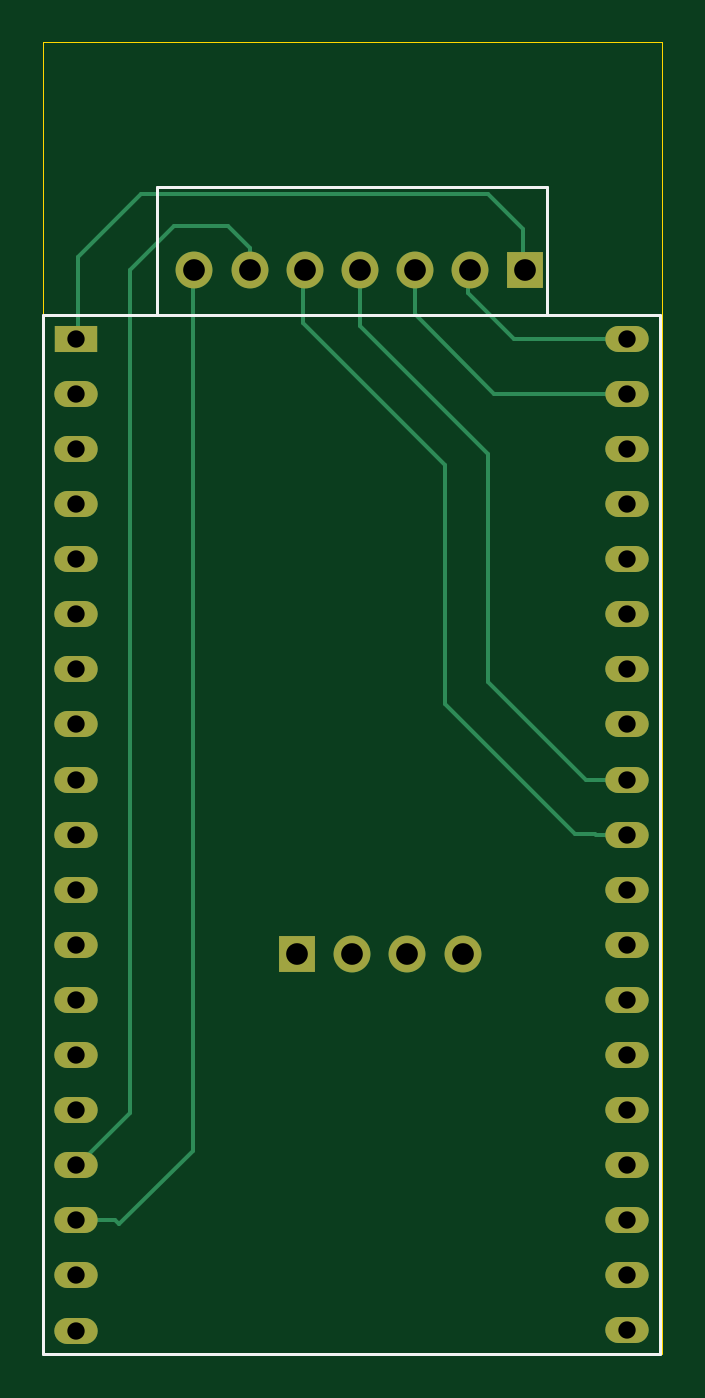
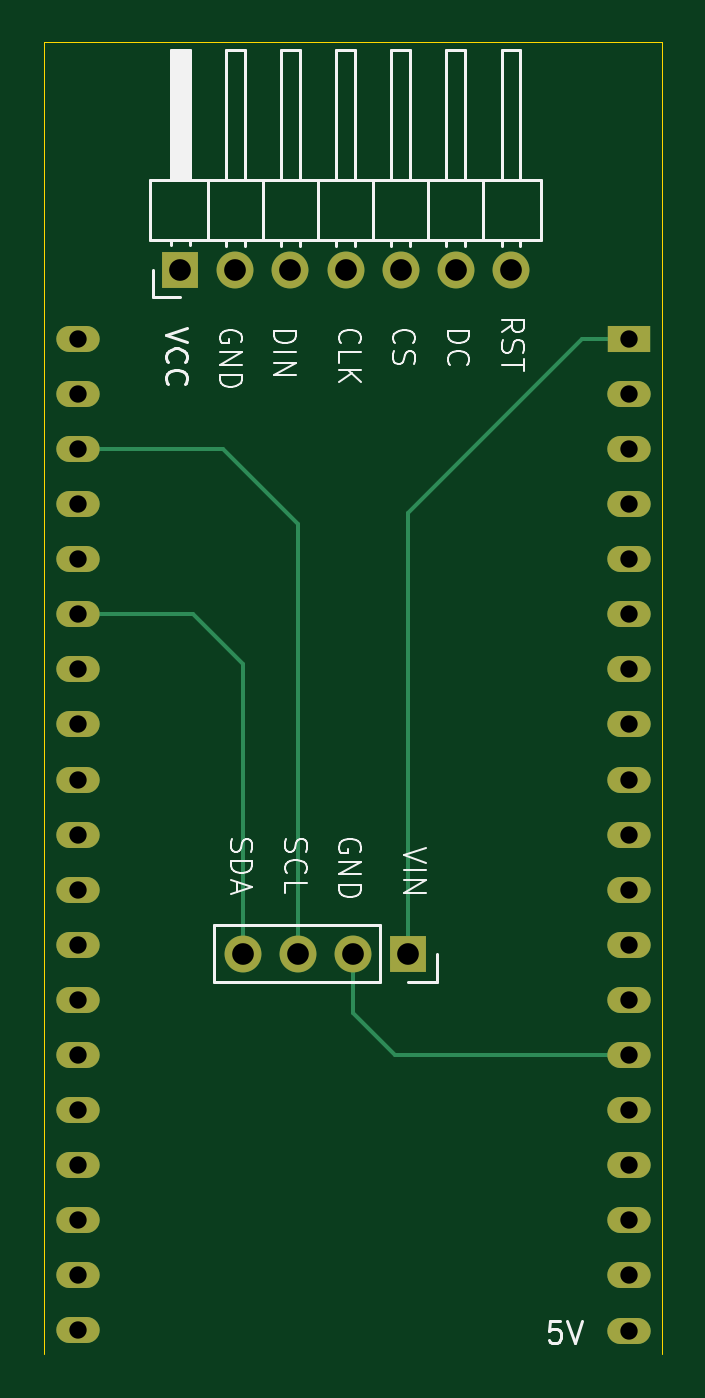
Circuit board: 11 layer files. Board 28.5 x 60.5 mm.
- bottom_copper: pcb-B_Cu.gbr (6009 bytes)
- bottom_mask: pcb-B_Mask.gbr (1900 bytes)
- paste: pcb-B_Paste.gbr (486 bytes)
- bottom_silk: pcb-B_Silkscreen.gbr (19186 bytes)
- outline: pcb-Edge_Cuts.gbr (666 bytes)
- top_copper: pcb-F_Cu.gbr (7128 bytes)
- top_mask: pcb-F_Mask.gbr (1900 bytes)
- paste: pcb-F_Paste.gbr (486 bytes)
- top_silk: pcb-F_Silkscreen.gbr (878 bytes)
- drill: pcb-NPTH.drl (309 bytes)
- drill: pcb-PTH.drl (1115 bytes)

=== bottom_copper: pcb-B_Cu.gbr (6009 bytes, source omitted) ===
=== bottom_mask: pcb-B_Mask.gbr ===
%TF.GenerationSoftware,KiCad,Pcbnew,9.0.6-9.0.6~ubuntu24.04.1*%
%TF.CreationDate,2025-12-05T21:12:47+01:00*%
%TF.ProjectId,pcb,7063622e-6b69-4636-9164-5f7063625858,rev?*%
%TF.SameCoordinates,Original*%
%TF.FileFunction,Soldermask,Bot*%
%TF.FilePolarity,Negative*%
%FSLAX46Y46*%
G04 Gerber Fmt 4.6, Leading zero omitted, Abs format (unit mm)*
G04 Created by KiCad (PCBNEW 9.0.6-9.0.6~ubuntu24.04.1) date 2025-12-05 21:12:47*
%MOMM*%
%LPD*%
G01*
G04 APERTURE LIST*
%ADD10R,2.000000X1.200000*%
%ADD11O,2.000000X1.200000*%
%ADD12R,1.700000X1.700000*%
%ADD13C,1.700000*%
G04 APERTURE END LIST*
D10*
%TO.C,U1*%
X16000000Y-148680000D03*
D11*
X16000000Y-151220000D03*
X16000000Y-153760000D03*
X16000000Y-156300000D03*
X16000000Y-158840000D03*
X16000000Y-161380000D03*
X16000000Y-163920000D03*
X16000000Y-166460000D03*
X16000000Y-169000000D03*
X16000000Y-171540000D03*
X16000000Y-174080000D03*
X16000000Y-176620000D03*
X16000000Y-179160000D03*
X16000000Y-181700000D03*
X16000000Y-184240000D03*
X16000000Y-186780000D03*
X16000000Y-189320000D03*
X16000000Y-191860000D03*
X16000000Y-194400000D03*
X41396320Y-194397280D03*
X41396320Y-191857280D03*
X41400000Y-189320000D03*
X41400000Y-186780000D03*
X41400000Y-184240000D03*
X41400000Y-181700000D03*
X41400000Y-179160000D03*
X41400000Y-176620000D03*
X41400000Y-174080000D03*
X41400000Y-171540000D03*
X41400000Y-169000000D03*
X41400000Y-166460000D03*
X41400000Y-163920000D03*
X41400000Y-161380000D03*
X41400000Y-158840000D03*
X41400000Y-156300000D03*
X41400000Y-153760000D03*
X41400000Y-151220000D03*
X41400000Y-148680000D03*
%TD*%
D12*
%TO.C,J1*%
X36700000Y-145500000D03*
D13*
X34160000Y-145500000D03*
X31620000Y-145500000D03*
X29080000Y-145500000D03*
X26540000Y-145500000D03*
X24000000Y-145500000D03*
X21460000Y-145500000D03*
%TD*%
D12*
%TO.C,J2*%
X26200000Y-177025000D03*
D13*
X28740000Y-177025000D03*
X31280000Y-177025000D03*
X33820000Y-177025000D03*
%TD*%
M02*

=== paste: pcb-B_Paste.gbr ===
%TF.GenerationSoftware,KiCad,Pcbnew,9.0.6-9.0.6~ubuntu24.04.1*%
%TF.CreationDate,2025-12-05T21:12:46+01:00*%
%TF.ProjectId,pcb,7063622e-6b69-4636-9164-5f7063625858,rev?*%
%TF.SameCoordinates,Original*%
%TF.FileFunction,Paste,Bot*%
%TF.FilePolarity,Positive*%
%FSLAX46Y46*%
G04 Gerber Fmt 4.6, Leading zero omitted, Abs format (unit mm)*
G04 Created by KiCad (PCBNEW 9.0.6-9.0.6~ubuntu24.04.1) date 2025-12-05 21:12:46*
%MOMM*%
%LPD*%
G01*
G04 APERTURE LIST*
G04 APERTURE END LIST*
M02*

=== bottom_silk: pcb-B_Silkscreen.gbr (19186 bytes, source omitted) ===
=== outline: pcb-Edge_Cuts.gbr ===
%TF.GenerationSoftware,KiCad,Pcbnew,9.0.6-9.0.6~ubuntu24.04.1*%
%TF.CreationDate,2025-12-05T21:12:48+01:00*%
%TF.ProjectId,pcb,7063622e-6b69-4636-9164-5f7063625858,rev?*%
%TF.SameCoordinates,Original*%
%TF.FileFunction,Profile,NP*%
%FSLAX46Y46*%
G04 Gerber Fmt 4.6, Leading zero omitted, Abs format (unit mm)*
G04 Created by KiCad (PCBNEW 9.0.6-9.0.6~ubuntu24.04.1) date 2025-12-05 21:12:48*
%MOMM*%
%LPD*%
G01*
G04 APERTURE LIST*
%TA.AperFunction,Profile*%
%ADD10C,0.050000*%
%TD*%
G04 APERTURE END LIST*
D10*
X43000000Y-135000000D02*
X14500000Y-135000000D01*
X14500000Y-135000000D02*
X14500000Y-195500000D01*
X43000000Y-195500000D02*
X43000000Y-135000000D01*
M02*

=== top_copper: pcb-F_Cu.gbr (7128 bytes, source omitted) ===
=== top_mask: pcb-F_Mask.gbr ===
%TF.GenerationSoftware,KiCad,Pcbnew,9.0.6-9.0.6~ubuntu24.04.1*%
%TF.CreationDate,2025-12-05T21:12:47+01:00*%
%TF.ProjectId,pcb,7063622e-6b69-4636-9164-5f7063625858,rev?*%
%TF.SameCoordinates,Original*%
%TF.FileFunction,Soldermask,Top*%
%TF.FilePolarity,Negative*%
%FSLAX46Y46*%
G04 Gerber Fmt 4.6, Leading zero omitted, Abs format (unit mm)*
G04 Created by KiCad (PCBNEW 9.0.6-9.0.6~ubuntu24.04.1) date 2025-12-05 21:12:47*
%MOMM*%
%LPD*%
G01*
G04 APERTURE LIST*
%ADD10R,2.000000X1.200000*%
%ADD11O,2.000000X1.200000*%
%ADD12R,1.700000X1.700000*%
%ADD13C,1.700000*%
G04 APERTURE END LIST*
D10*
%TO.C,U1*%
X16000000Y-148680000D03*
D11*
X16000000Y-151220000D03*
X16000000Y-153760000D03*
X16000000Y-156300000D03*
X16000000Y-158840000D03*
X16000000Y-161380000D03*
X16000000Y-163920000D03*
X16000000Y-166460000D03*
X16000000Y-169000000D03*
X16000000Y-171540000D03*
X16000000Y-174080000D03*
X16000000Y-176620000D03*
X16000000Y-179160000D03*
X16000000Y-181700000D03*
X16000000Y-184240000D03*
X16000000Y-186780000D03*
X16000000Y-189320000D03*
X16000000Y-191860000D03*
X16000000Y-194400000D03*
X41396320Y-194397280D03*
X41396320Y-191857280D03*
X41400000Y-189320000D03*
X41400000Y-186780000D03*
X41400000Y-184240000D03*
X41400000Y-181700000D03*
X41400000Y-179160000D03*
X41400000Y-176620000D03*
X41400000Y-174080000D03*
X41400000Y-171540000D03*
X41400000Y-169000000D03*
X41400000Y-166460000D03*
X41400000Y-163920000D03*
X41400000Y-161380000D03*
X41400000Y-158840000D03*
X41400000Y-156300000D03*
X41400000Y-153760000D03*
X41400000Y-151220000D03*
X41400000Y-148680000D03*
%TD*%
D12*
%TO.C,J1*%
X36700000Y-145500000D03*
D13*
X34160000Y-145500000D03*
X31620000Y-145500000D03*
X29080000Y-145500000D03*
X26540000Y-145500000D03*
X24000000Y-145500000D03*
X21460000Y-145500000D03*
%TD*%
D12*
%TO.C,J2*%
X26200000Y-177025000D03*
D13*
X28740000Y-177025000D03*
X31280000Y-177025000D03*
X33820000Y-177025000D03*
%TD*%
M02*

=== paste: pcb-F_Paste.gbr ===
%TF.GenerationSoftware,KiCad,Pcbnew,9.0.6-9.0.6~ubuntu24.04.1*%
%TF.CreationDate,2025-12-05T21:12:46+01:00*%
%TF.ProjectId,pcb,7063622e-6b69-4636-9164-5f7063625858,rev?*%
%TF.SameCoordinates,Original*%
%TF.FileFunction,Paste,Top*%
%TF.FilePolarity,Positive*%
%FSLAX46Y46*%
G04 Gerber Fmt 4.6, Leading zero omitted, Abs format (unit mm)*
G04 Created by KiCad (PCBNEW 9.0.6-9.0.6~ubuntu24.04.1) date 2025-12-05 21:12:46*
%MOMM*%
%LPD*%
G01*
G04 APERTURE LIST*
G04 APERTURE END LIST*
M02*

=== top_silk: pcb-F_Silkscreen.gbr ===
%TF.GenerationSoftware,KiCad,Pcbnew,9.0.6-9.0.6~ubuntu24.04.1*%
%TF.CreationDate,2025-12-05T21:12:47+01:00*%
%TF.ProjectId,pcb,7063622e-6b69-4636-9164-5f7063625858,rev?*%
%TF.SameCoordinates,Original*%
%TF.FileFunction,Legend,Top*%
%TF.FilePolarity,Positive*%
%FSLAX46Y46*%
G04 Gerber Fmt 4.6, Leading zero omitted, Abs format (unit mm)*
G04 Created by KiCad (PCBNEW 9.0.6-9.0.6~ubuntu24.04.1) date 2025-12-05 21:12:47*
%MOMM*%
%LPD*%
G01*
G04 APERTURE LIST*
%ADD10C,0.120000*%
G04 APERTURE END LIST*
D10*
%TO.C,U1*%
X14500000Y-195500000D02*
X42899999Y-195500000D01*
X14500001Y-147580000D02*
X14500000Y-195500000D01*
X19730120Y-141666880D02*
X37713320Y-141666880D01*
X19730120Y-147559680D02*
X19730120Y-141666880D01*
X37713320Y-141666880D02*
X37713320Y-147559680D01*
X42899999Y-195500000D02*
X42900000Y-147580000D01*
X42900000Y-147580000D02*
X14500001Y-147580000D01*
%TD*%
M02*

=== drill: pcb-NPTH.drl ===
M48
; DRILL file {KiCad 9.0.6-9.0.6~ubuntu24.04.1} date 2025-12-05T21:24:22+0100
; FORMAT={-:-/ absolute / metric / decimal}
; #@! TF.CreationDate,2025-12-05T21:24:22+01:00
; #@! TF.GenerationSoftware,Kicad,Pcbnew,9.0.6-9.0.6~ubuntu24.04.1
; #@! TF.FileFunction,NonPlated,1,2,NPTH
FMAT,2
METRIC
%
G90
G05
M30

=== drill: pcb-PTH.drl ===
M48
; DRILL file {KiCad 9.0.6-9.0.6~ubuntu24.04.1} date 2025-12-05T21:24:22+0100
; FORMAT={-:-/ absolute / metric / decimal}
; #@! TF.CreationDate,2025-12-05T21:24:22+01:00
; #@! TF.GenerationSoftware,Kicad,Pcbnew,9.0.6-9.0.6~ubuntu24.04.1
; #@! TF.FileFunction,Plated,1,2,PTH
FMAT,2
METRIC
; #@! TA.AperFunction,Plated,PTH,ComponentDrill
T1C0.800
; #@! TA.AperFunction,Plated,PTH,ComponentDrill
T2C1.000
%
G90
G05
T1
X16.0Y-148.68
X16.0Y-151.22
X16.0Y-153.76
X16.0Y-156.3
X16.0Y-158.84
X16.0Y-161.38
X16.0Y-163.92
X16.0Y-166.46
X16.0Y-169.0
X16.0Y-171.54
X16.0Y-174.08
X16.0Y-176.62
X16.0Y-179.16
X16.0Y-181.7
X16.0Y-184.24
X16.0Y-186.78
X16.0Y-189.32
X16.0Y-191.86
X16.0Y-194.4
X41.396Y-191.857
X41.396Y-194.397
X41.4Y-148.68
X41.4Y-151.22
X41.4Y-153.76
X41.4Y-156.3
X41.4Y-158.84
X41.4Y-161.38
X41.4Y-163.92
X41.4Y-166.46
X41.4Y-169.0
X41.4Y-171.54
X41.4Y-174.08
X41.4Y-176.62
X41.4Y-179.16
X41.4Y-181.7
X41.4Y-184.24
X41.4Y-186.78
X41.4Y-189.32
T2
X21.46Y-145.5
X24.0Y-145.5
X26.2Y-177.025
X26.54Y-145.5
X28.74Y-177.025
X29.08Y-145.5
X31.28Y-177.025
X31.62Y-145.5
X33.82Y-177.025
X34.16Y-145.5
X36.7Y-145.5
M30

